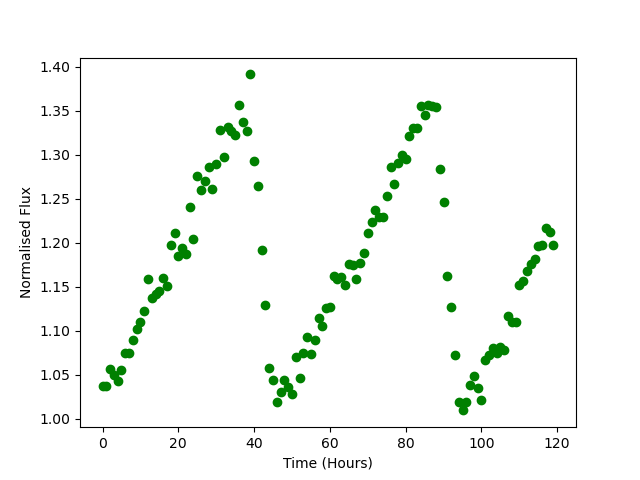

The file beside this chart, header and first rows:
Time, Flux
0.0, 1.038
1.0, 1.037
2.0, 1.057
3.0, 1.049
4.0, 1.043
5.0, 1.055
6.0, 1.075
7.0, 1.074
8.0, 1.089
9.0, 1.102
10.0, 1.11
11.0, 1.123
12.0, 1.158
13.0, 1.138
14.0, 1.142
15.0, 1.145
16.0, 1.16
17.0, 1.151
18.0, 1.198
19.0, 1.211
20.0, 1.185
21.0, 1.194
22.0, 1.187
23.0, 1.241
24.0, 1.204
25.0, 1.276
26.0, 1.26
27.0, 1.27
28.0, 1.287
29.0, 1.261
30.0, 1.29
31.0, 1.328
32.0, 1.297
33.0, 1.331
34.0, 1.327
35.0, 1.323
36.0, 1.357
37.0, 1.337
38.0, 1.327
39.0, 1.391
40.0, 1.293
41.0, 1.265
42.0, 1.191
43.0, 1.129
44.0, 1.057
45.0, 1.044
46.0, 1.019
47.0, 1.031
48.0, 1.044
49.0, 1.036
50.0, 1.028
51.0, 1.07
52.0, 1.047
53.0, 1.074
54.0, 1.093
55.0, 1.074
56.0, 1.089
57.0, 1.114
58.0, 1.106
59.0, 1.126
... 60 more rows
